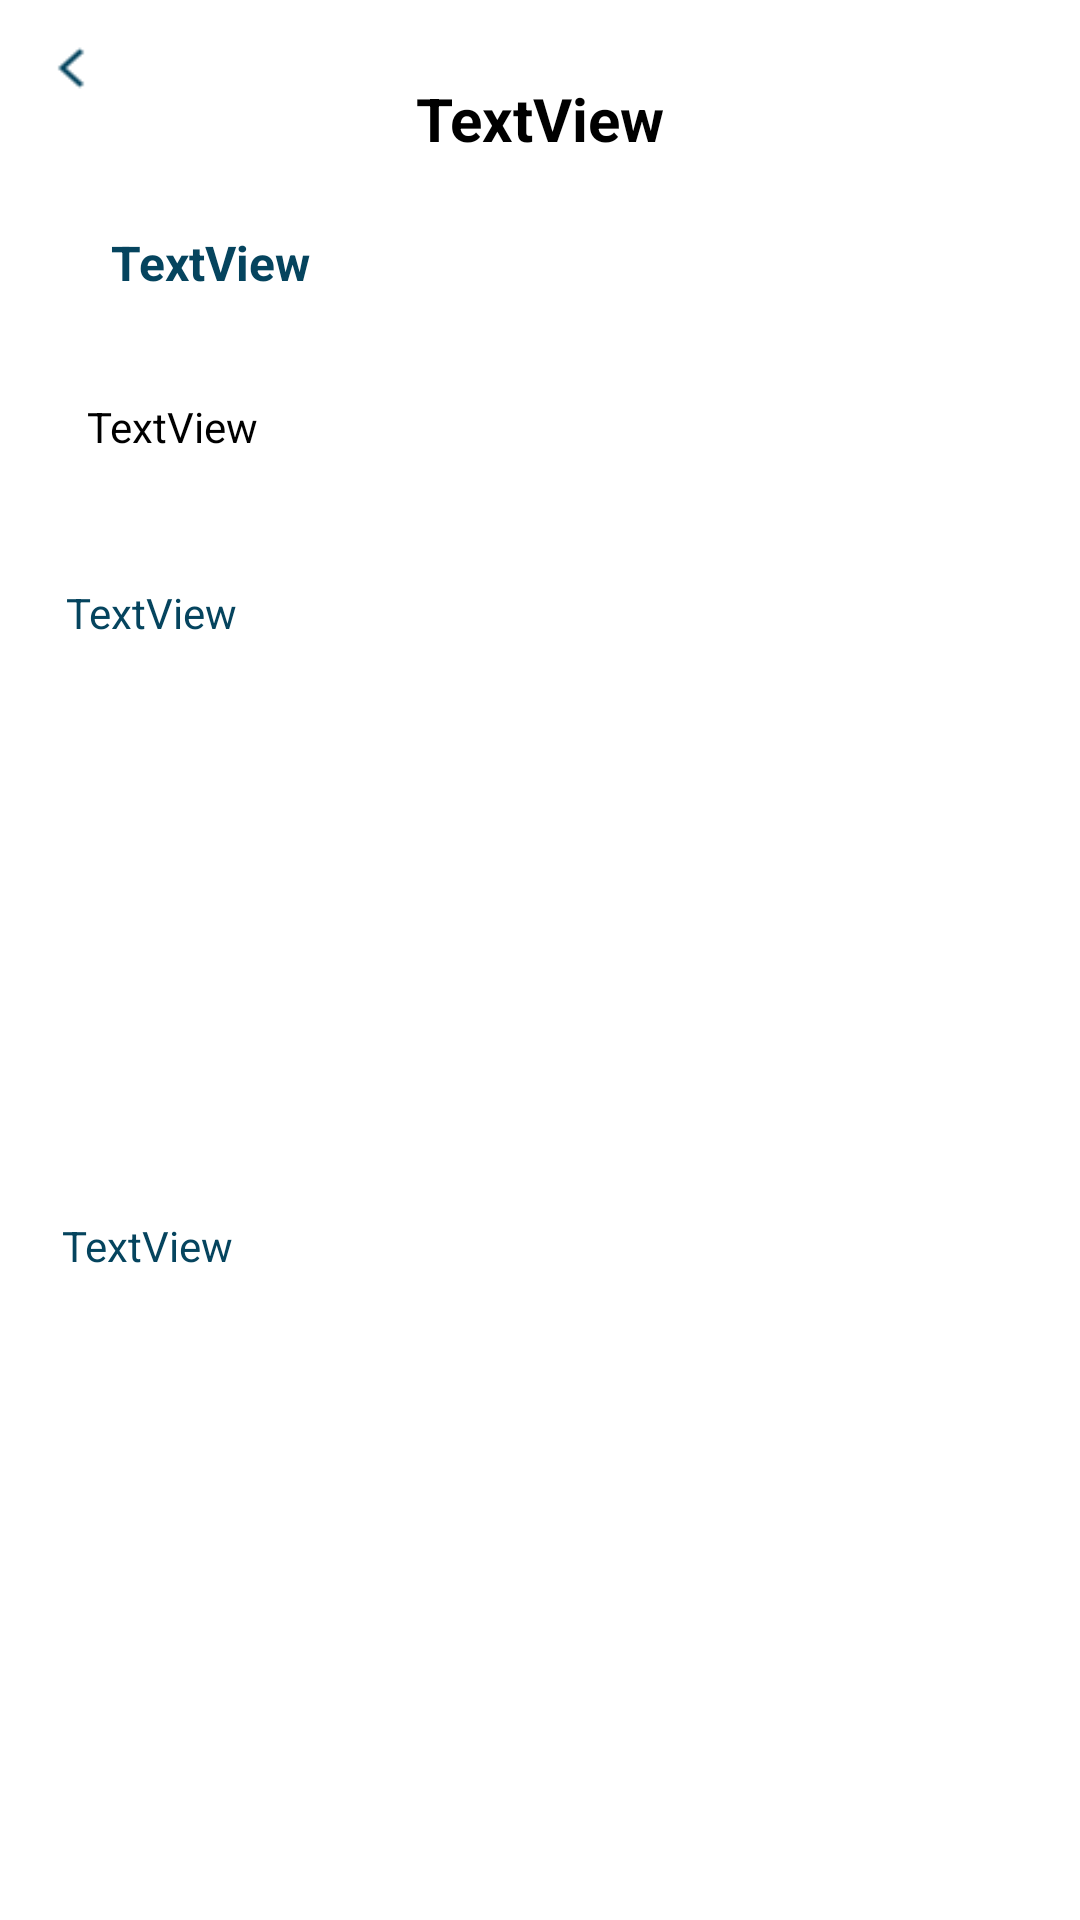

This screen was rendered from an Android layout file. Write that file and the resources it references.
<!-- AndroidManifest.xml: application theme Theme.CyberSpace -->
<!-- res/layout/activity_readpost.xml -->
<?xml version="1.0" encoding="utf-8"?>
<androidx.constraintlayout.widget.ConstraintLayout xmlns:android="http://schemas.android.com/apk/res/android"
    xmlns:app="http://schemas.android.com/apk/res-auto"
    xmlns:tools="http://schemas.android.com/tools"
    android:layout_width="match_parent"
    android:layout_height="match_parent"
    tools:context=".readpost">

    <androidx.appcompat.widget.AppCompatButton
        android:id="@+id/button3"
        android:layout_width="20dp"
        android:layout_height="18dp"
        android:background="@drawable/img_2"
        android:onClick="onBackClick"
        app:layout_constraintBottom_toBottomOf="parent"
        app:layout_constraintEnd_toEndOf="parent"
        app:layout_constraintHorizontal_bias="0.04"
        app:layout_constraintStart_toStartOf="parent"
        app:layout_constraintTop_toTopOf="parent"
        app:layout_constraintVertical_bias="0.022" />

    <TextView
        android:id="@+id/usernameText"
        android:layout_width="91dp"
        android:layout_height="29dp"
        android:text="TextView"
        android:textAlignment="center"
        android:textColor="@color/black"
        android:textSize="20sp"
        android:textStyle="bold"
        app:layout_constraintBottom_toTopOf="@+id/titleText"
        app:layout_constraintEnd_toEndOf="parent"
        app:layout_constraintStart_toStartOf="parent"
        app:layout_constraintTop_toTopOf="parent"
        app:layout_constraintVertical_bias="0.542" />

    <TextView
        android:id="@+id/titleText"
        android:layout_width="190dp"
        android:layout_height="32dp"
        android:layout_marginStart="-2dp"
        android:text="TextView"
        android:textColor="@color/Primary"
        android:textSize="16sp"
        android:textStyle="bold"
        app:layout_constraintBottom_toTopOf="@+id/typeText"
        app:layout_constraintEnd_toEndOf="parent"
        app:layout_constraintHorizontal_bias="0.226"
        app:layout_constraintStart_toStartOf="parent"
        app:layout_constraintTop_toTopOf="parent"
        app:layout_constraintVertical_bias="0.763" />

    <TextView
        android:id="@+id/typeText"
        android:layout_width="290dp"
        android:layout_height="42dp"
        android:text="TextView"
        android:textColor="@color/black"
        app:layout_constraintBottom_toTopOf="@+id/descriptionText"
        app:layout_constraintEnd_toEndOf="parent"
        app:layout_constraintHorizontal_bias="0.413"
        app:layout_constraintStart_toStartOf="parent"
        app:layout_constraintTop_toTopOf="parent"
        app:layout_constraintVertical_bias="0.869" />

    <TextView
        android:id="@+id/descriptionText"
        android:layout_width="324dp"
        android:layout_height="180dp"
        android:text="TextView"
        android:textColor="@color/Primary"
        android:textSize="14sp"
        app:layout_constraintBottom_toTopOf="@+id/mitigationText"
        app:layout_constraintEnd_toEndOf="parent"
        app:layout_constraintHorizontal_bias="0.609"
        app:layout_constraintStart_toStartOf="parent"
        app:layout_constraintTop_toTopOf="parent"
        app:layout_constraintVertical_bias="0.863" />

    <TextView
        android:id="@+id/mitigationText"
        android:layout_width="324dp"
        android:layout_height="180dp"
        android:text="TextView"
        android:textColor="@color/Primary"
        android:textSize="14sp"
        app:layout_constraintBottom_toBottomOf="parent"
        app:layout_constraintEnd_toEndOf="parent"
        app:layout_constraintHorizontal_bias="0.574"
        app:layout_constraintStart_toStartOf="parent"
        app:layout_constraintTop_toTopOf="parent"
        app:layout_constraintVertical_bias="0.882" />
</androidx.constraintlayout.widget.ConstraintLayout>
<!-- resources referenced by this layout -->
<resources>
  <color name="Primary">#05445E</color>
  <color name="black">#FF000000</color>
  <!-- drawable img_2: png bitmap (drawable, 140 bytes) -->
  <style name="Theme.CyberSpace" parent="Theme.MaterialComponents.DayNight.NoActionBar">
          
          <item name="colorPrimary">@color/purple_500</item>
          <item name="colorPrimaryVariant">@color/purple_700</item>
          <item name="colorOnPrimary">@color/white</item>
          
          <item name="colorSecondary">@color/teal_200</item>
          <item name="colorSecondaryVariant">@color/teal_700</item>
          <item name="colorOnSecondary">@color/black</item>
          
          <item name="android:statusBarColor" tools:targetApi="l">?attr/colorPrimaryVariant</item>
          
      </style>
  <color name="purple_500">#FF6200EE</color>
  <color name="purple_700">#FF3700B3</color>
  <color name="white">#FFFFFFFF</color>
  <color name="teal_200">#FF03DAC5</color>
  <color name="teal_700">#FF018786</color>
</resources>
